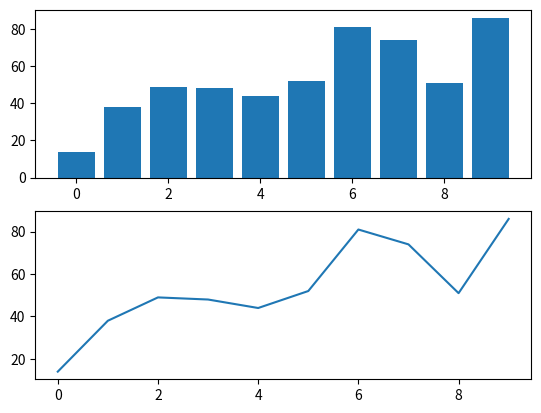
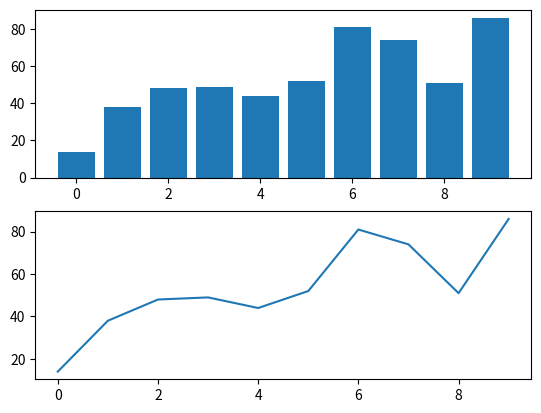
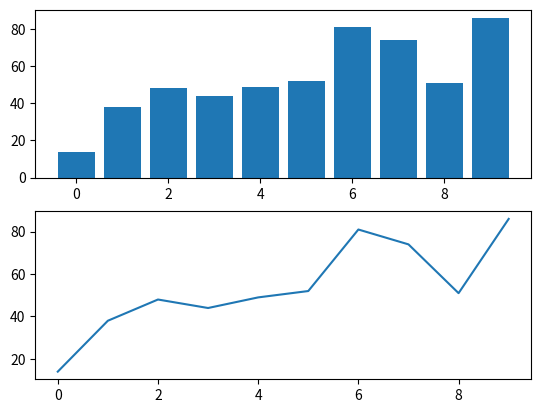
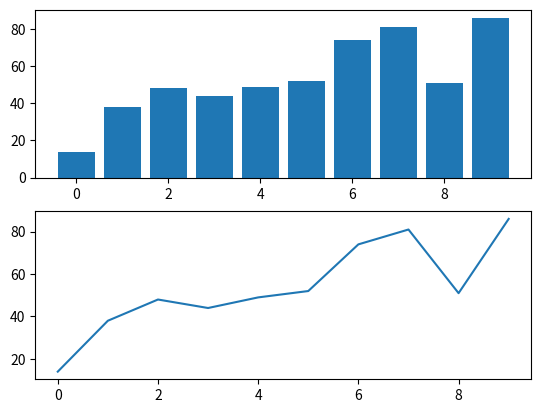
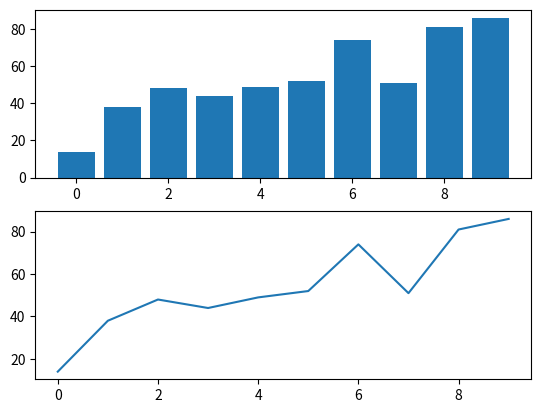
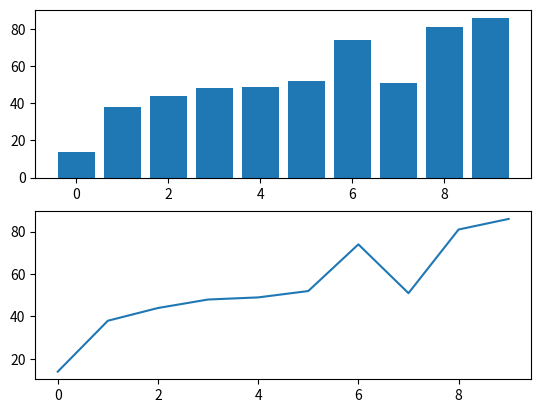
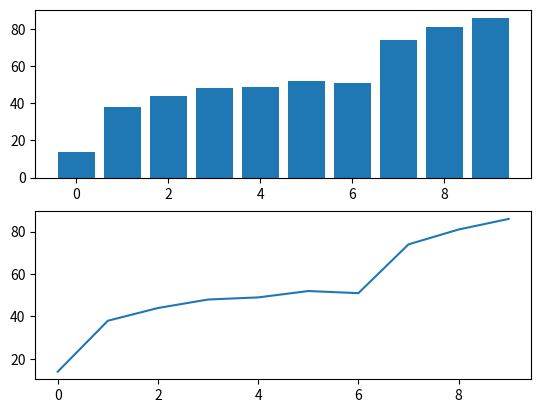
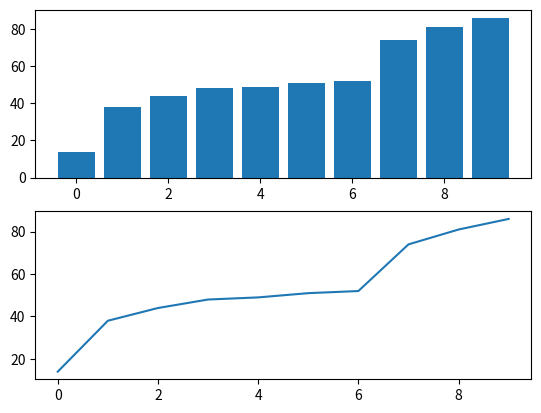
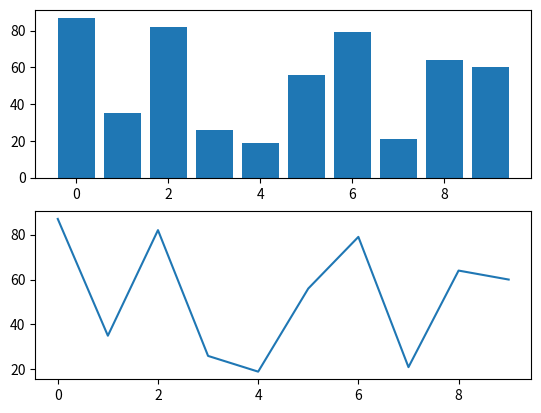
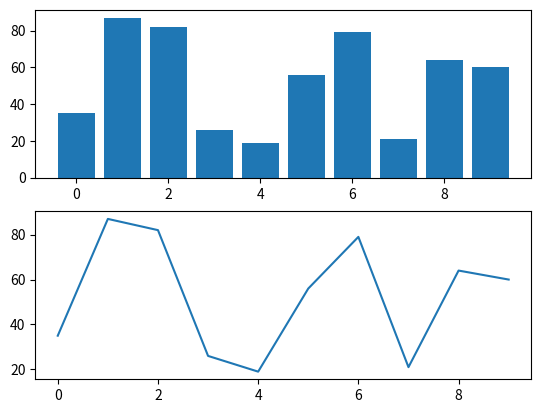
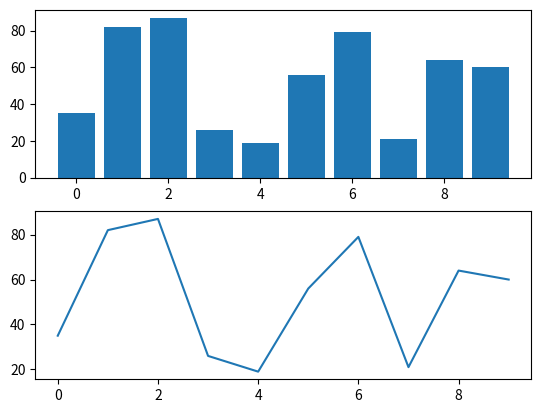
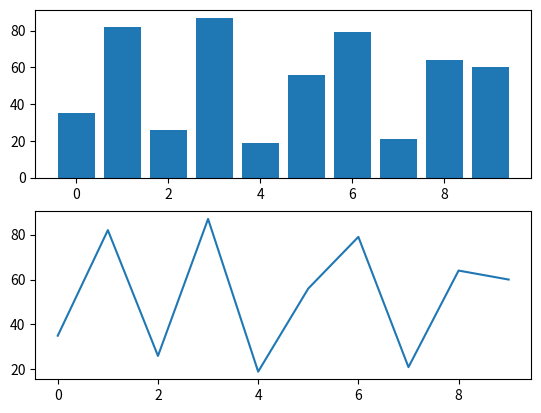
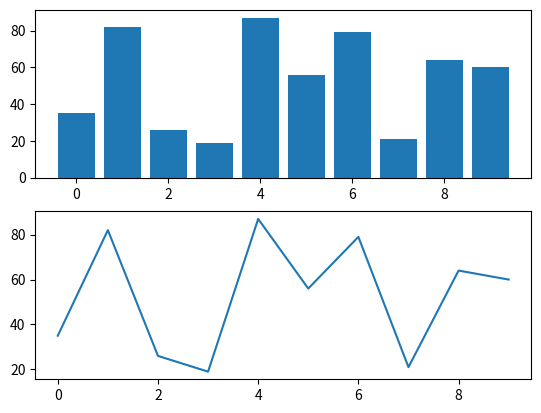
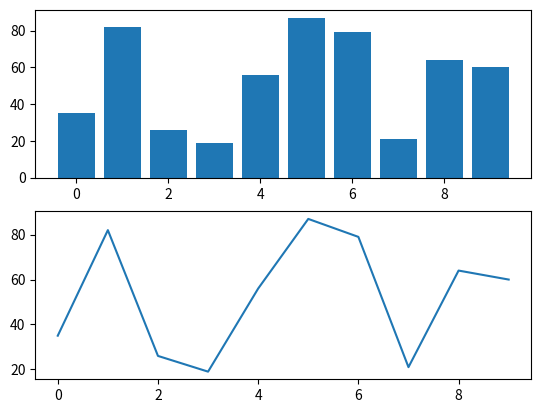
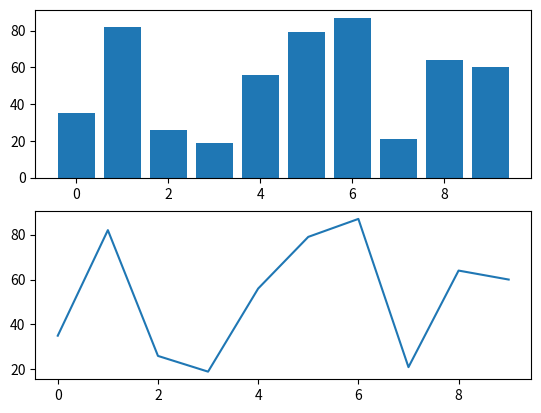
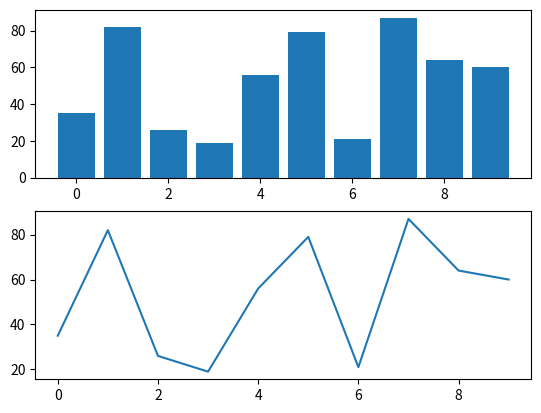

Reproduce these figures in Python, in order.
import matplotlib.pyplot as plt
import numpy as np
import random
import time

amount = 10
random.seed("ABC")
x = np.arange(0, amount, 1)
count = 0

# Bubble sorting
def bubble_sort():
    """Basic bubble sort which will also show graph of values"""
    count = 0
    lst = np.random.randint(0, 100, amount)

    ptime = time.perf_counter()
    n = len(lst)
    for i in range(n):
        for j in range(0, n-i-1):
            plt.subplot(2,1,1)
            plt.bar(list(range(amount)), lst)
            plt.subplot(2,1,2)
            plt.plot(lst)
            plt.pause(0.000001)
            plt.clf()
            if lst[j] > lst[j+1]:
                lst[j], lst[j+1] = lst[j+1], lst[j]
            count += 1
    
    ptime2 = time.perf_counter()

    plt.subplot(2,1,1)
    plt.bar(list(range(amount)), lst)
    plt.subplot(2,1,2)
    plt.plot(lst)
    plt.pause(0.000001)
    plt.clf()

    return ptime2 - ptime - (count * 0.001)

# Merge Sort
def merge_sort(numbers_list, left, right):
    """Merge sort which will also show graph of values"""
    
    if left >= right:
        return

    mid = (left + right) // 2

    plt.subplot(2,1,1)
    plt.bar(list(range(amount)), numbers_list)
    plt.subplot(2,1,2)
    plt.plot(numbers_list)
    plt.pause(0.000001)
    plt.clf()

    merge_sort(numbers_list, left, mid)
    merge_sort(numbers_list, mid + 1, right)

    merge(numbers_list, left, right, mid)


def merge(numbers_list, left, right, mid):
    """Second portion of merge sort recursion"""

    left_cpy = numbers_list[left:mid + 1]
    right_cpy = numbers_list[mid + 1:right + 1]

    l_counter, r_counter = 0, 0
    sorted_counter = left

    # While both sides have values
    while l_counter < len(left_cpy) and r_counter < len(right_cpy):
        if left_cpy[l_counter] <= right_cpy[r_counter]:
            numbers_list[sorted_counter] = left_cpy[l_counter]
            l_counter += 1
        else:
            numbers_list[sorted_counter] = right_cpy[r_counter]
            r_counter += 1

        sorted_counter += 1

    # Finish left side
    while l_counter < len(left_cpy):
        numbers_list[sorted_counter] = left_cpy[l_counter]
        l_counter += 1
        sorted_counter += 1

    # Finish right side
    while r_counter < len(right_cpy):
        numbers_list[sorted_counter] = right_cpy[r_counter]
        r_counter += 1
        sorted_counter += 1

def merge_sort_graph():
    """Sets up merge sort and timings"""
    numbers = [random.randint(0, 1000) for _ in range(amount)]
    ptime = time.perf_counter()
    merge_sort(numbers, 0, len(numbers) - 1)
    ptime2 = time.perf_counter()
    
    plt.subplot(2,1,1)
    plt.bar(x, numbers)
    plt.subplot(2,1,2)
    plt.plot(numbers)
    plt.pause(0.000001)
    plt.clf()

    return ptime2 - ptime

# Selection Sort High values first
def high_selection_sort():
    """Selection sort that puts the highest numbers at the top"""
    list = [random.randint(0, 1000) for _ in range(amount)]
    count = 0

    size = len(list)

    ptime = time.perf_counter()
    if size > 0:
        for iPivot in range(size - 1, -1, -1):
            index = iPivot
            biggest = list[iPivot]
            for jPivot in range(0, iPivot):
                if list[jPivot] > biggest:
                    biggest = list[jPivot]
                    index = jPivot

                plt.subplot(2,1,1)
                plt.bar(x, list)
                plt.subplot(2,1,2)
                plt.plot(list)
                plt.pause(0.000001)
                plt.clf()
            
            count += 1
            
            list[index] = list[iPivot]
            list[iPivot] = biggest
        
    else:
        print('The list is empty')

    ptime2 = time.perf_counter()

    plt.subplot(2,1,1)
    plt.bar(x, list)
    plt.subplot(2,1,2)
    plt.plot(list)
    plt.pause(0.000001)
    plt.clf()

    return ptime2 - ptime - (count * 0.001)


# Segregation Sort
def sort():
    '''Array, beginning, and end sent for recursion'''
    array = [random.randint(0, 1000) for _ in range(amount)]
    ptime = time.perf_counter()
    sort_recursive(array, 0, len(array) - 1)
    previous = 0
    for num in array:
        if previous > num:
            sort_recursive(array, 0, len(array) - 1)
        previous = num
    ptime2 = time.perf_counter()

    return ptime2 - ptime
    
def sort_recursive(array, i_begin, i_end):
    '''Function to perform recursion on list to sort array'''
    if i_end - i_begin <= 1 or i_end < 0:
        return
    
    i_pivot = segregate(array, i_begin, i_end)

    plt.subplot(2,1,1)
    plt.bar(list(range(amount)), array)
    plt.subplot(2,1,2)
    plt.plot(array)
    plt.pause(0.000001)
    plt.clf()
    
    sort_recursive(array, i_begin, i_pivot - 1)
    sort_recursive(array, i_pivot + 1, i_end)
    
def segregate(array, i_begin, i_end):
    '''Sorts the array by segregation method'''
    if i_begin == i_end:
        return i_begin
    
    i_pivot = (i_begin + i_end) // 2
    i_up = i_begin
    i_down = i_end
    
    while i_up < i_down:
        while i_up < i_down and array[i_up] < array[i_pivot]:
            i_up += 1
            plt.subplot(2,1,1)
            plt.bar(list(range(amount)), array)
            plt.subplot(2,1,2)
            plt.plot(array)
            plt.pause(0.000001)
            plt.clf()


        while i_up < i_down and array[i_down] >= array[i_pivot]:
            i_down -= 1
            plt.subplot(2,1,1)
            plt.bar(list(range(amount)), array)
            plt.subplot(2,1,2)
            plt.plot(array)
            plt.pause(0.000001)
            plt.clf()
        
        if i_up < i_down:
            if i_down == i_pivot:
                i_pivot = i_up
            elif i_up == i_pivot:
                i_pivot = i_down
            array[i_up], array[i_down] = array[i_down], array[i_up]

        plt.subplot(2,1,1)
        plt.bar(list(range(amount)), array)
        plt.subplot(2,1,2)
        plt.plot(array)
        plt.pause(0.000001)
        plt.clf()
    
    array[i_up], array[i_pivot] = array[i_pivot], array[i_up]
    return i_up

def main():
    """Runs each sort that will graph and tell timing"""
    sort_times = 2

    perf_time = 0
    best_perf_time = 0
    for i in range(sort_times):
        if perf_time < best_perf_time or best_perf_time < 0.001:
            best_perf_time = perf_time
        perf_time += bubble_sort()
    print(f"Average Bubble Sort Time: {perf_time/sort_times:0.4f} seconds")
    print(f"Best Bubble Sort Time: {best_perf_time:0.4f} seconds")

    perf_time = 0
    best_perf_time = 0
    for i in range(sort_times):
        if perf_time < best_perf_time or best_perf_time < 0.001:
            best_perf_time = perf_time
        perf_time += merge_sort_graph()
    print(f"Average Merge Sort Time: {perf_time/sort_times:0.4f} seconds")
    print(f"Best Merge Sort Time: {best_perf_time:0.4f} seconds")

    perf_time = 0
    best_perf_time = 0
    for i in range(sort_times):
        if perf_time < best_perf_time or best_perf_time < 0.001:
            best_perf_time = perf_time
        perf_time += high_selection_sort()
    print(f"Average Selection Sort Time: {perf_time/sort_times:0.4f} seconds")
    print(f"Best Selection Sort Time: {best_perf_time:0.4f} seconds")

    # perf_time = 0
    # best_perf_time = 0
    # for i in range(sort_times):
    #     if perf_time < best_perf_time or best_perf_time < 0.001:
    #         best_perf_time = perf_time
    #     perf_time += sort()
    # print(f"Average Segregation Sort Time: {perf_time/sort_times:0.4f} seconds")
    # print(f"Best Segregation Sort Time: {best_perf_time:0.4f} seconds")
    

if __name__ == "__main__":
    main()
